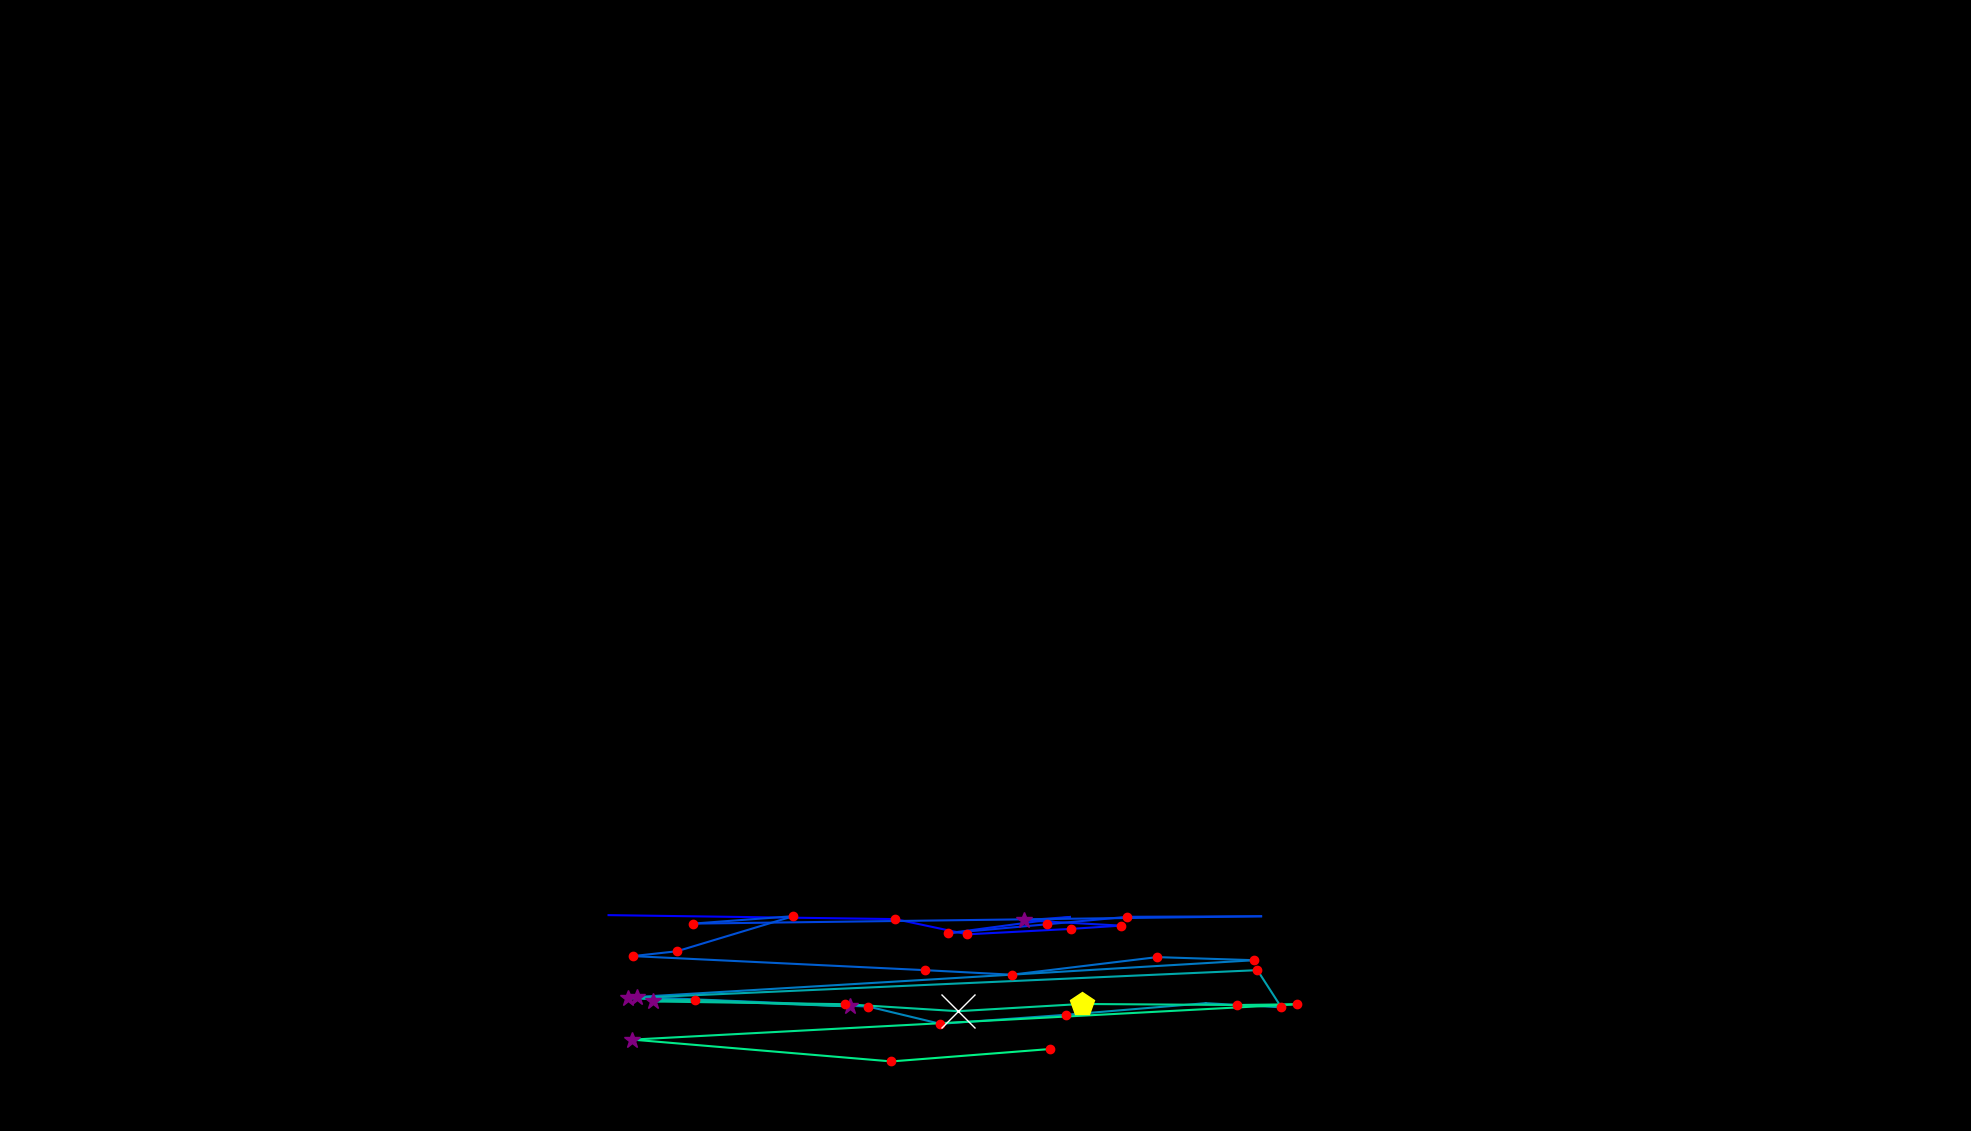

The table this chart was drawn from, first rows:
, fixation_id, timestamp, avg_gaze_x, avg_gaze_y, duration
0, 383.0, 111285, 790.3, 280.3, 48.2
1, 384.0, 111550, 1163, 275.2, 132.5
2, 385.0, 111707, 1256, 255.4, 120.5
3, 386.0, 111863, 1390, 262.4, 228.9
4, 387.0, 112128, 1456, 266.7, 180.7
5, 388.0, 112393, 1330, 273.7, 397.6
6, 389.0, 112815, 1389, 277.9, 96.39
7, 390.0, 113008, 1231, 256.8, 144.6
8, 391.0, 113285, 1360, 268.5, 228.9
9, 392.0, 113538, 1464, 278.2, 241
10, 393.0, 113960, 1638, 278.9, 72.29
11, 394.0, 114213, 900, 269.3, 168.7
12, 395.0, 114466, 1030, 279, 156.6
13, 396.0, 114755, 879, 233.4, 144.6
14, 397.0, 114924, 821.9, 227.1, 132.5
15, 398.0, 115140, 1201, 208.9, 144.6
16, 399.0, 115321, 1314, 203, 156.6
17, 400.0, 115550, 1503, 225.8, 168.7
18, 401.0, 115791, 1629, 221.8, 120.5
19, 402.0, 116092, 827.6, 174.1, 325.3
20, 403.0, 116478, 1128, 161.6, 120.5
21, 404.0, 116623, 1221, 139.2, 144.6
22, 405.0, 116827, 1384, 150.9, 132.5
23, 406.0, 117020, 1566, 166, 108.4
24, 407.0, 117177, 1664, 160.6, 156.6
25, 408.0, 117358, 1633, 208.9, 156.6
26, 409.0, 117719, 815.5, 172.5, 289.2
27, 410.0, 118105, 1104, 161.9, 289.2
28, 411.0, 118418, 902.9, 170.4, 192.8
29, 412.0, 118635, 847.6, 168.3, 337.4
30, 413.0, 119129, 1097, 164.7, 156.6
31, 414.0, 119321, 1244, 155.6, 626.5
32, 415.0, 120056, 1405, 165, 433.8
33, 416.0, 120563, 1606, 163.6, 156.6
34, 417.0, 120743, 1685, 164.6, 168.7
35, 418.0, 120972, 821.2, 118.7, 325.3
36, 419.0, 121358, 1158, 90.36, 156.6
37, 420.0, 121587, 1364, 106.5, 144.6
